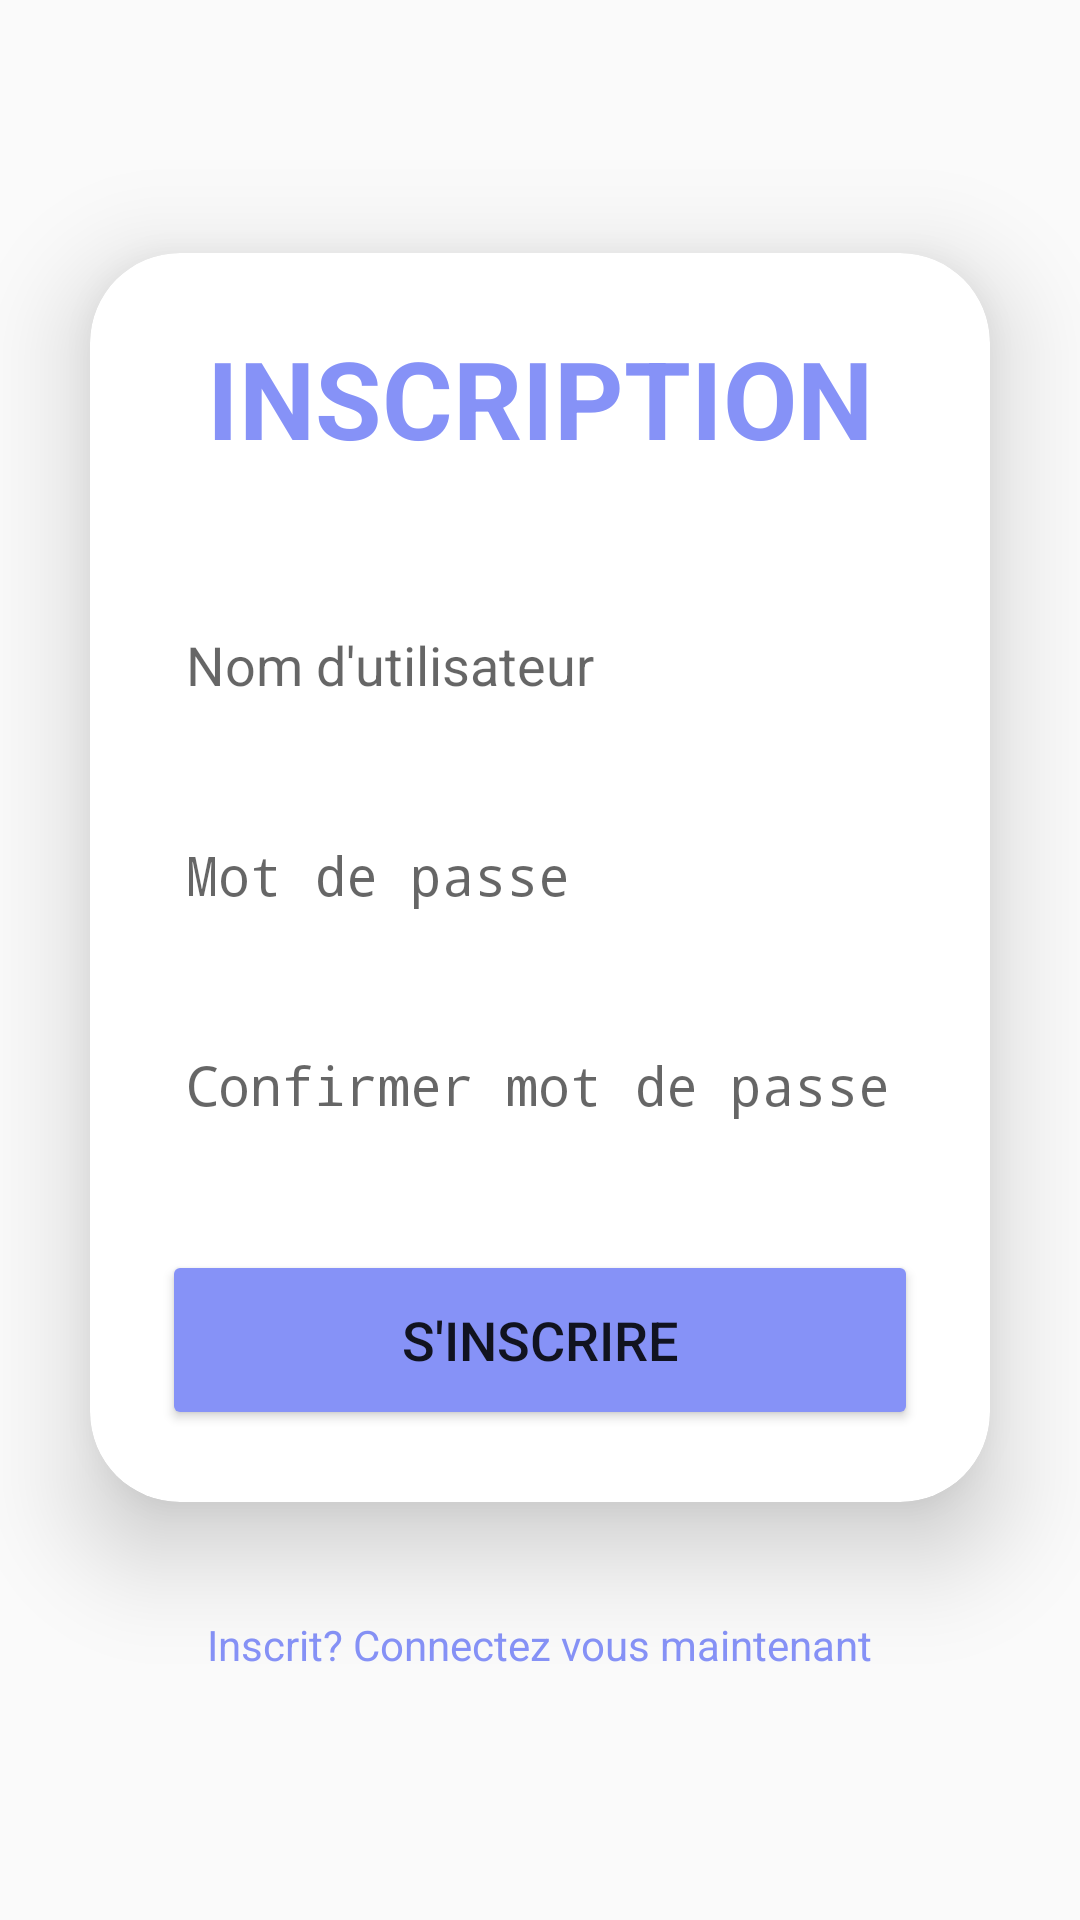

This screen was rendered from an Android layout file. Write that file and the resources it references.
<!-- AndroidManifest.xml: application theme Theme.SocialNetwork -->
<!-- res/layout/activity_register.xml -->
<?xml version="1.0" encoding="utf-8"?>
<LinearLayout
    xmlns:android="http://schemas.android.com/apk/res/android"
    xmlns:app="http://schemas.android.com/apk/res-auto"
    xmlns:tools="http://schemas.android.com/tools"
    xmlns:card_view="http://schemas.android.com/apk/res-auto"
    android:layout_width="match_parent"
    android:layout_height="match_parent"
    android:orientation="vertical"
    android:gravity="center"
    android:background="@drawable/loginbg"
    tools:context=".RegisterActivity">

    <androidx.cardview.widget.CardView
        android:layout_width="match_parent"
        android:layout_height="wrap_content"
        android:layout_margin="30dp"
        app:cardCornerRadius="30dp"
        app:cardElevation="20dp"
        android:background="@drawable/border">

        <LinearLayout
            android:layout_width="match_parent"
            android:layout_height="wrap_content"
            android:orientation="vertical"
            android:layout_gravity="center_horizontal"
            android:padding="24dp">
            <TextView
                android:layout_width="match_parent"
                android:layout_height="wrap_content"
                android:text="INSCRIPTION"
                android:id="@+id/registerText"
                android:textSize="36sp"
                android:textAlignment="center"
                android:textStyle="bold"
                android:textColor="@color/purple"/>
            <EditText
                android:layout_width="match_parent"
                android:layout_height="50dp"
                android:id="@+id/username"
                android:background="@drawable/border"
                android:drawablePadding="8dp"
                android:hint="Nom d'utilisateur"
                android:padding="8dp"
                android:textColor="@color/black"
                android:textColorHighlight="@color/cardview_dark_background"
                android:layout_marginTop="40dp"/>
            <EditText
                android:layout_width="match_parent"
                android:layout_height="50dp"
                android:id="@+id/password"
                android:background="@drawable/border"
                android:drawablePadding="8dp"
                android:hint="Mot de passe"
                android:padding="8dp"
                android:inputType="textPassword"
                android:textColor="@color/black"
                android:textColorHighlight="@color/cardview_dark_background"
                android:layout_marginTop="20dp"/>
            <EditText
                android:layout_width="match_parent"
                android:layout_height="50dp"
                android:id="@+id/confirm_password"
                android:background="@drawable/border"
                android:drawablePadding="8dp"
                android:hint="Confirmer mot de passe"
                android:padding="8dp"
                android:inputType="textPassword"
                android:textColor="@color/black"
                android:textColorHighlight="@color/cardview_dark_background"
                android:layout_marginTop="20dp"/>
            <Button
                android:layout_width="match_parent"
                android:layout_height="60dp"
                android:id="@+id/register"
                android:text="S'INSCRIRE"
                android:textSize="18sp"
                android:layout_marginTop="30dp"
                android:backgroundTint="@color/purple"
                app:cornerRadius = "20dp"/>
        </LinearLayout>
    </androidx.cardview.widget.CardView>
    <TextView
        android:layout_width="wrap_content"
        android:layout_height="wrap_content"
        android:padding="8dp"
        android:text="Inscrit? Connectez vous maintenant"
        android:textSize="14sp"
        android:textAlignment="center"
        android:id="@+id/loginText"
        android:textColor="@color/purple"
        android:layout_marginBottom="20dp"/>
</LinearLayout>
<!-- resources referenced by this layout -->
<resources>
  <color name="black">#FF000000</color>
  <color name="purple">#8692f7</color>
  <style name="Theme.SocialNetwork" parent="android:Theme.Material.Light">
          <item name="android:actionBarStyle">@style/CustomActionBar</item>
      </style>
  <style name="CustomActionBar" parent="Widget.AppCompat.ActionBar.TabText">
          <item name="android:background">@color/purple</item>
      </style>
</resources>
